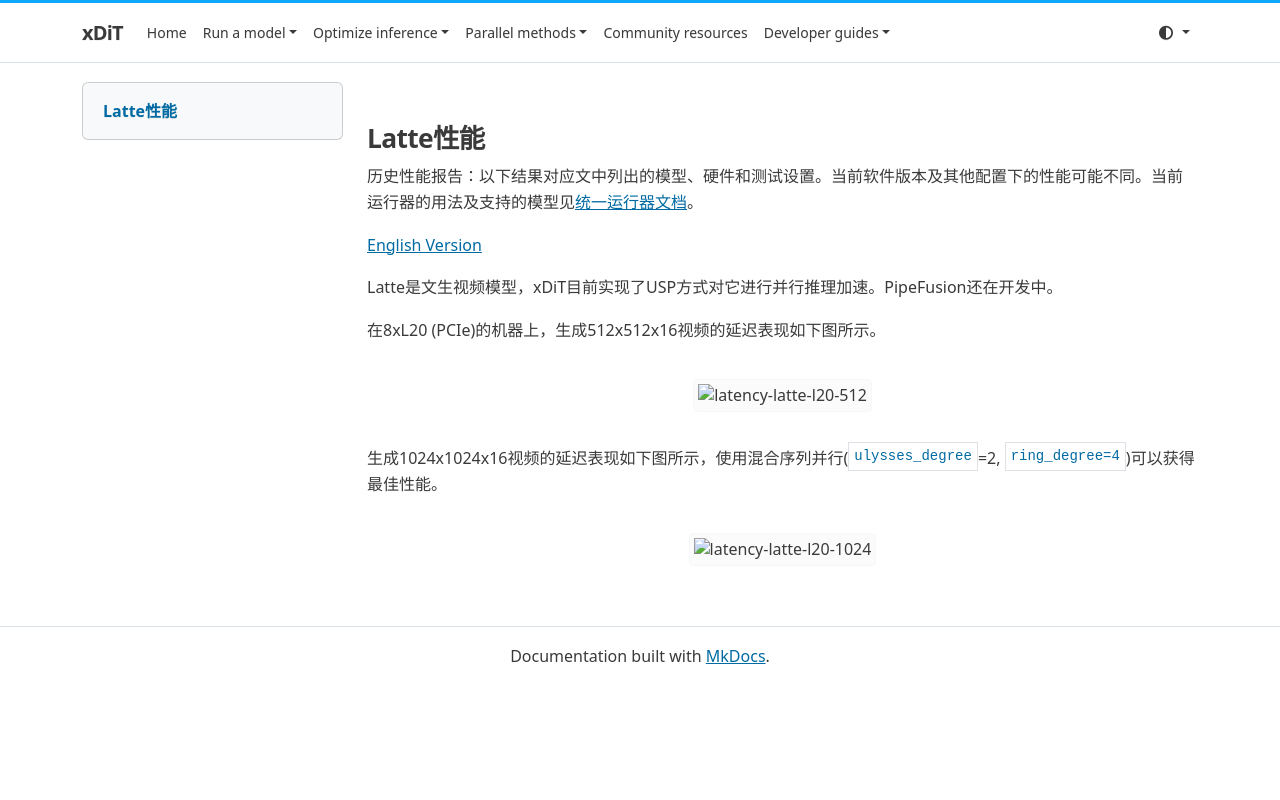

repository: xdit-project/xDiT · page: archive/performance/latte_zh/index.html · generator: mkdocs

## Latte性能

历史性能报告：以下结果对应文中列出的模型、硬件和测试设置。当前软件版本及其他配置下的性能可能不同。当前运行器的用法及支持的模型见[统一运行器文档](../../runner/runner.md)。

[English Version](./latte.md)

Latte是文生视频模型，xDiT目前实现了USP方式对它进行并行推理加速。PipeFusion还在开发中。

在8xL20 (PCIe)的机器上，生成512x512x16视频的延迟表现如下图所示。

<div align="center">
    <img src="https://raw.githubusercontent.com/xdit-project/xdit_assets/main/performance/latte/Latte-L20-512.png"
    alt="latency-latte-l20-512">
</div>

生成1024x1024x16视频的延迟表现如下图所示，使用混合序列并行(`ulysses_degree`=2, `ring_degree=4`)可以获得最佳性能。

<div align="center">
    <img src="https://raw.githubusercontent.com/xdit-project/xdit_assets/main/performance/latte/Latte-L20-1024.png"
    alt="latency-latte-l20-1024">
</div>
